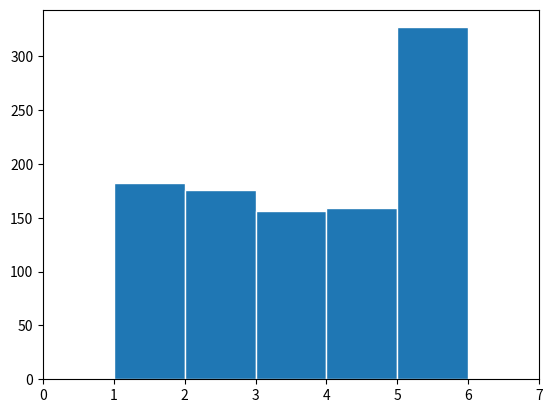
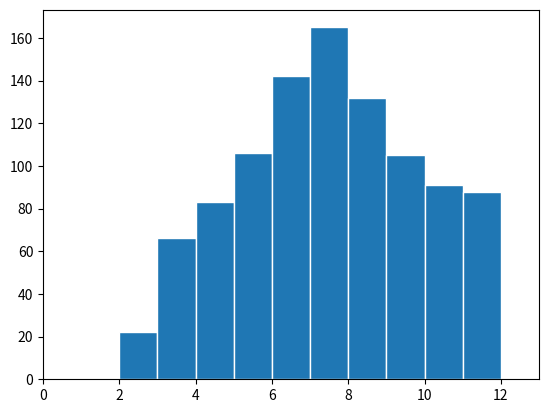
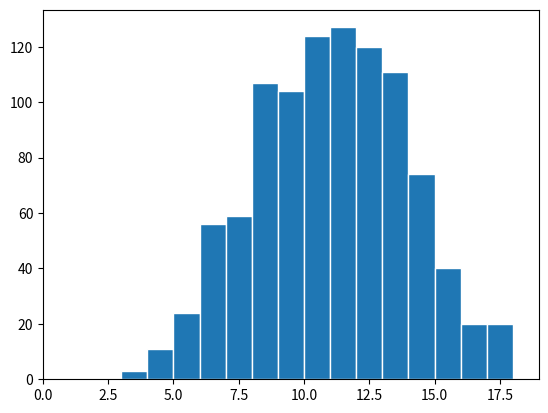
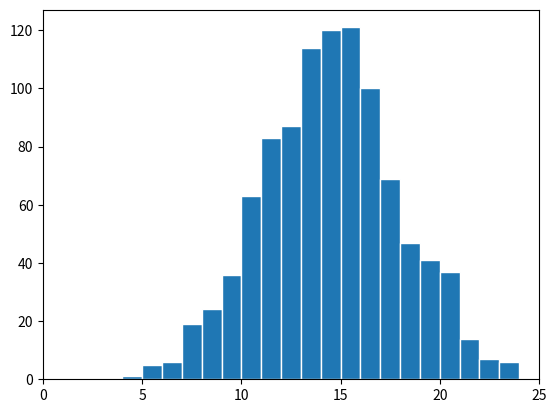
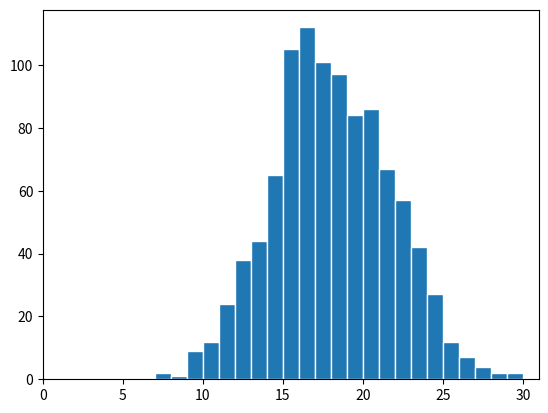
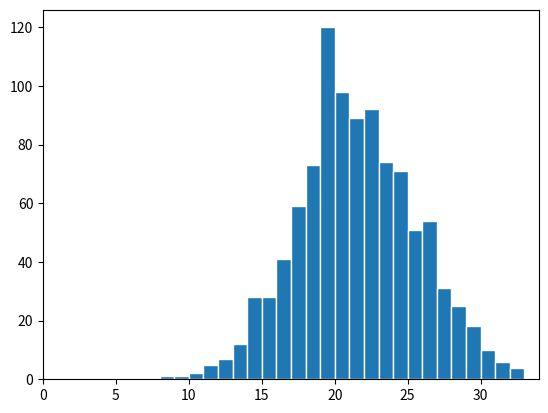
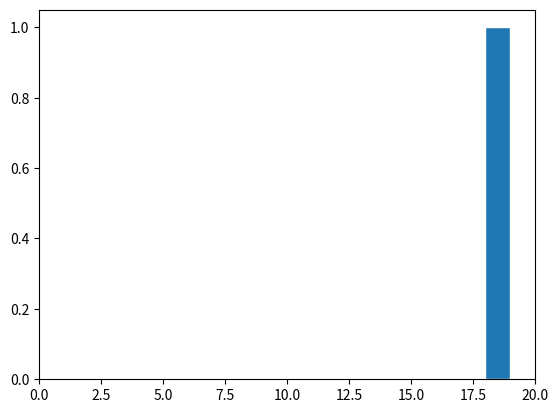
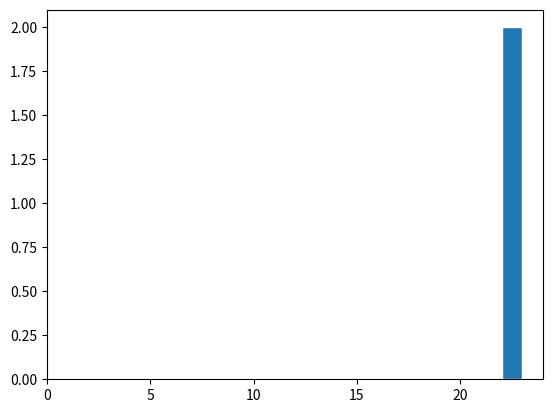
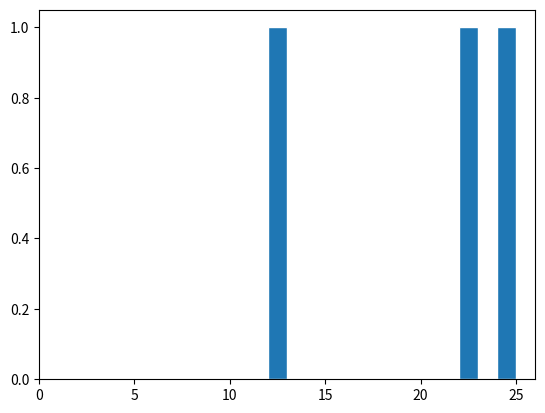
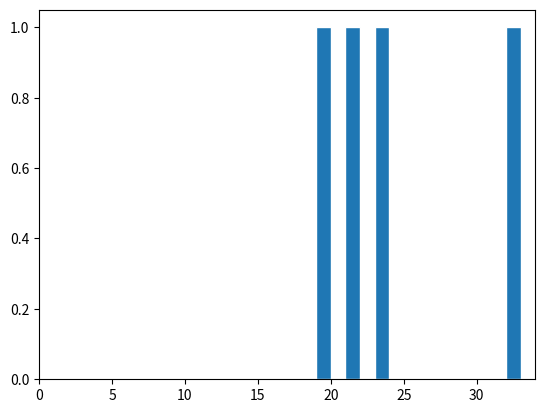
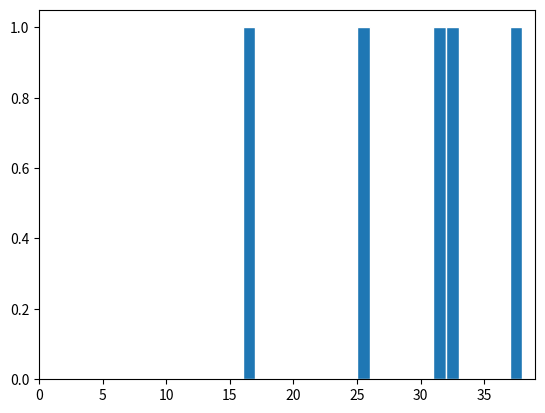
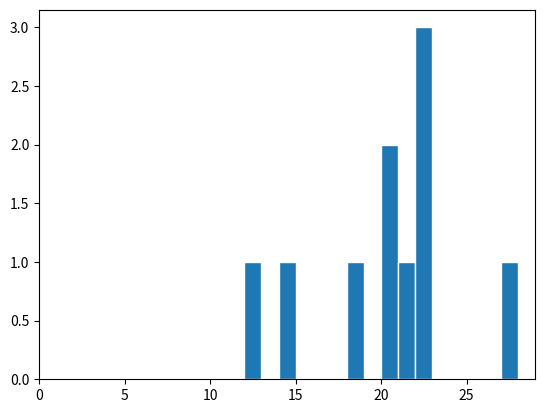
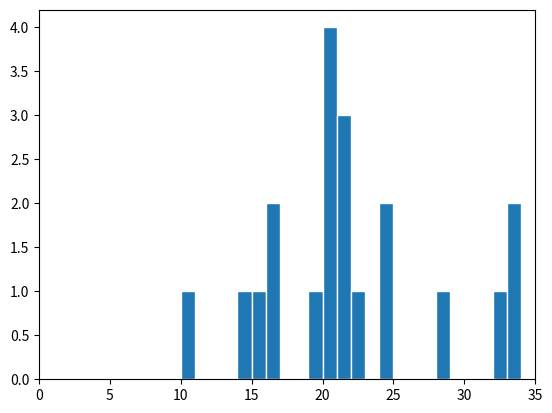
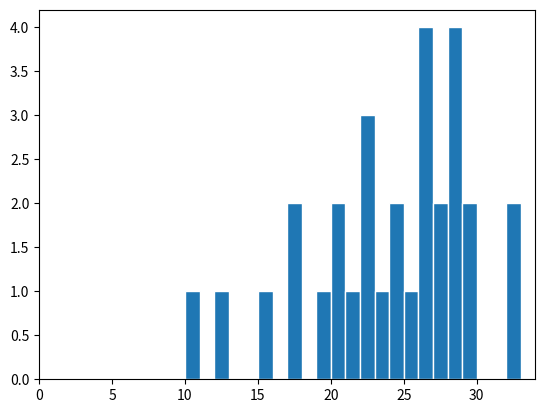
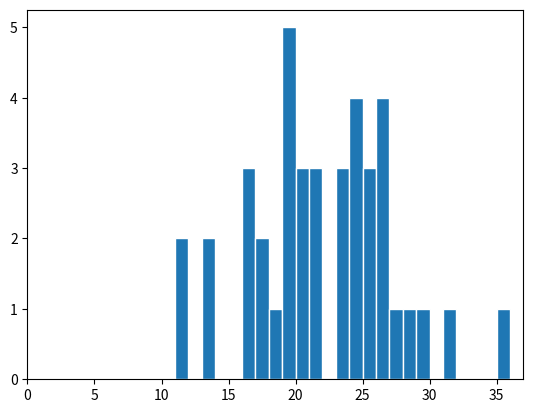
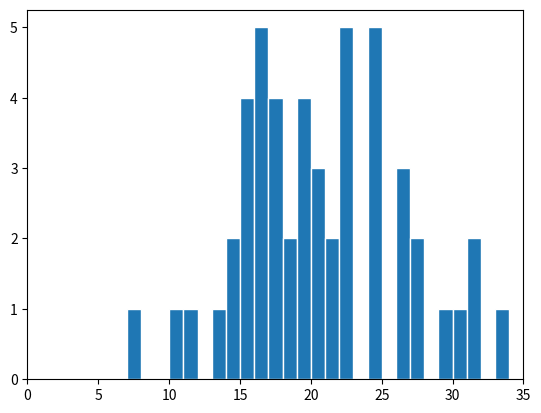

The script that saved these images, in order:
import matplotlib.pyplot as plt
import numpy as np
import random

random.seed(79*37+2)

# Rolls a single die with 'd' sides and return the value
def roll_die(d):
    if d > 100:
        return -1
    else:
        return random.randint(1, d)

# Roll 'n' dice with 'd' sides and return their sum
def roll(n, d):
    sum = 0
    for _ in range(n):
        sum = sum + roll_die(d)
    return sum

# Roll 'n' dice with 'd' sides and return the sum of 's' samples.
def roll_distribution(n, d, s=1000):
    print("n dice: ", n, "   sides:", d, "  samples:", s)
    l = []
    for _ in range(s):
        l.append(roll(n,d))
    return np.array(l, dtype='i')

def plot_hist(rolls):
    min_val = np.min(rolls)
    max_val = np.max(rolls)
    bin = np.arange(start=min_val - 1 , stop=max_val + 1, step=1, dtype='i')
    plt.xlim([0, max_val+1])
    plt.hist(rolls, bins=bin, edgecolor='white')
    plt.show()
    plt.cla()



if __name__ == '__main__':        
    plot_hist(roll_distribution(1, 6))
    plot_hist(roll_distribution(2, 6))
    plot_hist(roll_distribution(3, 6))
    plot_hist(roll_distribution(4, 6))
    plot_hist(roll_distribution(5, 6))
    plot_hist(roll_distribution(6, 6))

    plot_hist(roll_distribution(4, 10, 1))
    plot_hist(roll_distribution(4, 10, 2))
    plot_hist(roll_distribution(4, 10, 3))
    plot_hist(roll_distribution(4, 10, 4))
    plot_hist(roll_distribution(4, 10, 5))

    plot_hist(roll_distribution(4, 10, 10))
    plot_hist(roll_distribution(4, 10, 20))
    plot_hist(roll_distribution(4, 10, 30))
    plot_hist(roll_distribution(4, 10, 40))
    plot_hist(roll_distribution(4, 10, 50))
    plot_hist(roll_distribution(4, 10, 60))
    plot_hist(roll_distribution(4, 10, 70))
    plot_hist(roll_distribution(4, 10, 80))


    plot_hist(roll_distribution(4, 8, 100))
    plot_hist(roll_distribution(4, 8, 200))
    plot_hist(roll_distribution(4, 8, 300))
    plot_hist(roll_distribution(4, 8, 400))
    plot_hist(roll_distribution(4, 8, 500))
    plot_hist(roll_distribution(4, 8, 600))
    plot_hist(roll_distribution(4, 8, 700))
    plot_hist(roll_distribution(4, 8, 800))
    plot_hist(roll_distribution(4, 8, 900))
    plot_hist(roll_distribution(4, 8, 1000))
